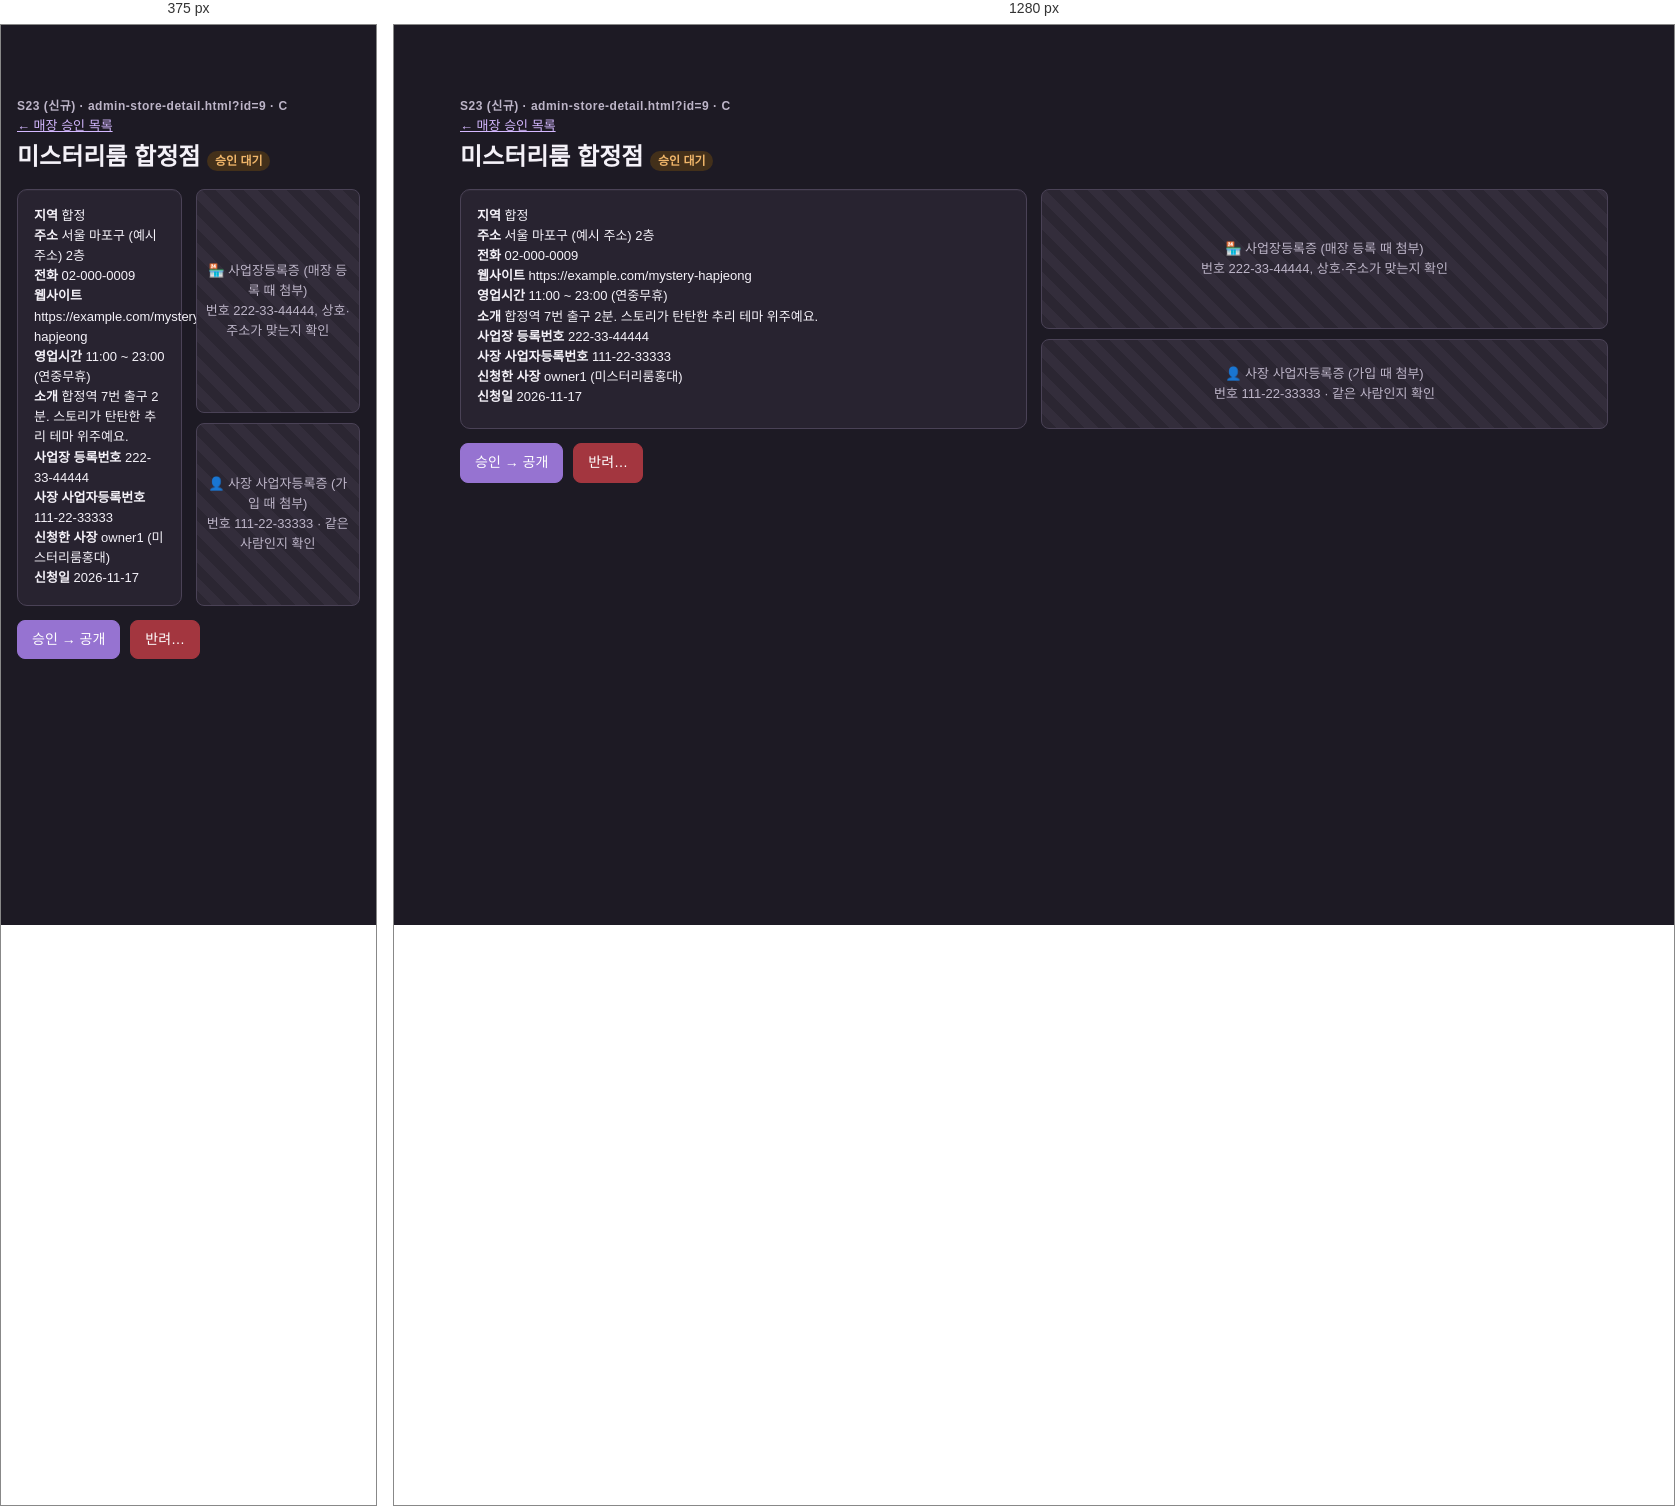
Rendered at 375 px and 1280 px, left to right.

<!-- file: admin-store-detail.html -->
<!doctype html>
<html lang="ko">
<head>
  <meta charset="utf-8">
  <meta name="viewport" content="width=device-width, initial-scale=1">
  <title>매장 승인 상세 · Escaplix 목업</title>
  <link rel="stylesheet" href="css/style.css">
  <script src="js/theme.js"></script>
</head>
<body data-as="admin">
  <main class="layout">
    <section>
      <div class="screen-id">S23 (신규) · admin-store-detail.html?id=9 · C</div>
      <div class="small"><a href="admin-stores.html">← 매장 승인 목록</a></div>
      <h1>미스터리룸 합정점 <span class="badge warn">승인 대기</span></h1>
      <div class="grid" style="grid-template-columns:minmax(0,1fr) minmax(0,1fr)">
        <div class="card small">
          <div><b>지역</b> 합정</div>
          <div><b>주소</b> 서울 마포구 (예시 주소) 2층</div>
          <div><b>전화</b> 02-000-0009</div>
          <div><b>웹사이트</b> https://example.com/mystery-hapjeong</div>
          <div><b>영업시간</b> 11:00 ~ 23:00 (연중무휴)</div>
          <div><b>소개</b> 합정역 7번 출구 2분. 스토리가 탄탄한 추리 테마 위주예요.</div>
          <div><b>사업장 등록번호</b> 222-33-44444</div>
          <div><b>사장 사업자등록번호</b> 111-22-33333</div>
          <div><b>신청한 사장</b> owner1 (미스터리룸홍대)</div>
          <div><b>신청일</b> 2026-11-17</div>
        </div>
        <div style="display:grid;gap:10px">
          <div class="img-ph" style="min-height:140px">🏪 사업장등록증 (매장 등록 때 첨부)<br>번호 222-33-44444, 상호·주소가 맞는지 확인</div>
          <div class="img-ph" style="min-height:90px">👤 사장 사업자등록증 (가입 때 첨부)<br>번호 111-22-33333 · 같은 사람인지 확인</div>
        </div>
      </div>
      <div class="row" style="margin-top:14px">
        <a class="btn" href="admin-stores.html">승인 → 공개</a>
        <a class="btn danger" href="#reject-modal">반려…</a>
      </div>
    </section>

  </main>

  <!-- 반려 사유 팝업 (사유 필수, 사장에게 그대로 보임) -->
  <div class="modal" id="reject-modal">
    <div class="card">
      <h2 style="margin-top:4px">매장 반려</h2>
      <label for="reject-reason">반려 사유 <span class="muted" style="font-weight:400">(사장에게 그대로 보여요 · 필수)</span></label>
      <textarea id="reject-reason" maxlength="300" placeholder="무엇을 고치면 되는지 적어 주세요"></textarea>
      <div class="spread small"><span class="warn-line" id="reject-warn"></span><span class="muted" id="reject-count">0 / 300</span></div>
      <div class="row" style="justify-content:flex-end;margin-top:8px">
        <a class="btn gray" href="#">취소</a>
        <a class="btn danger" id="reject-go" href="admin-stores.html">반려하기</a>
      </div>
    </div>
  </div>
  <script>
    // 목업 전용: 사유가 비어 있으면 반려 못 함
    (function () {
      const t = document.getElementById("reject-reason");
      const go = document.getElementById("reject-go");
      const warn = document.getElementById("reject-warn");
      const cnt = document.getElementById("reject-count");
      t.addEventListener("input", function () {
        cnt.textContent = t.value.length + " / 300";
        if (t.value.trim()) warn.textContent = "";
      });
      go.addEventListener("click", function (e) {
        if (!t.value.trim()) { e.preventDefault(); warn.textContent = "반려 사유를 적어 주세요"; t.focus(); }
      });
    })();
  </script>
  <script src="js/common.js"></script>
</body>
</html>


/* @media block from css/style.css */
@media (max-width: 700px) { .store-hero { grid-template-columns: 1fr; } }